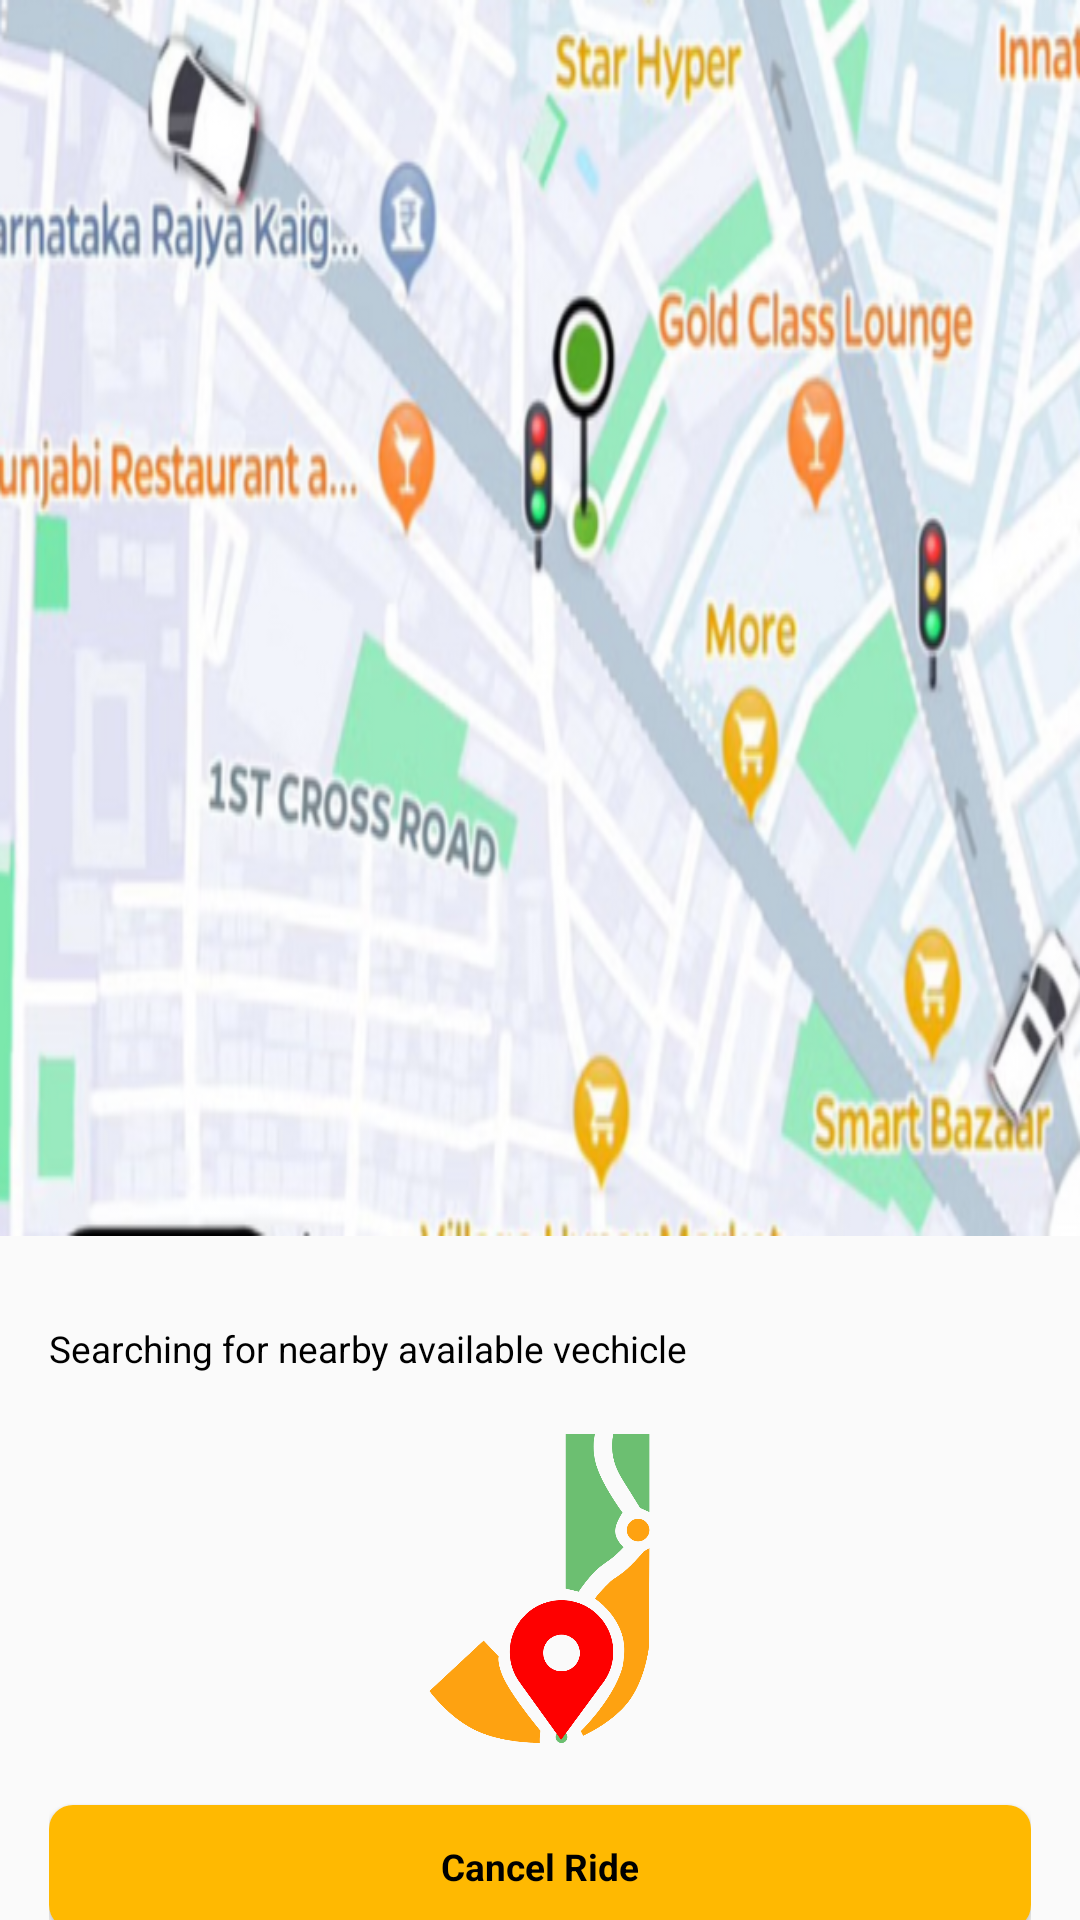

Here is an Android app screen rendered from its layout file. Give the layout XML and the strings, colors and styles it references.
<!-- AndroidManifest.xml: application theme AppTheme -->
<!-- res/layout/fragment_cancle_ride.xml -->
<?xml version="1.0" encoding="utf-8"?>
<layout
    xmlns:android="http://schemas.android.com/apk/res/android"
    xmlns:tools="http://schemas.android.com/tools">
    <RelativeLayout
        android:layout_width="match_parent"
        android:layout_height="match_parent"
        tools:context=".fragement.CancleRide">
<LinearLayout
    android:orientation="vertical"
    android:layout_width="match_parent"
    android:layout_height="wrap_content">
    <ImageView
        android:id="@+id/iv_map"
        android:src="@drawable/map_dummy"
        android:scaleType="fitXY"
        android:layout_width="match_parent"
        android:layout_height="200pt"/>
        <LinearLayout
            android:layout_marginHorizontal="@dimen/space_8"
            android:orientation="vertical"
            android:layout_width="match_parent"
            android:layout_height="match_parent">
            <TextView
                android:layout_marginTop="@dimen/space_15"
                android:text="Searching for nearby available vechicle"
                android:layout_width="match_parent"
                android:layout_height="wrap_content"/>
         <ImageView
             android:layout_gravity="center"
             android:layout_marginTop="@dimen/space_10"
             android:src="@drawable/logo"
             android:layout_width="50pt"
             android:layout_height="50pt"/>
            <Button
                android:id="@+id/btn_cancle"
                android:layout_marginTop="@dimen/space_10"
                android:text="Cancel Ride"
                android:layout_width="match_parent"
                android:layout_height="@dimen/button_height"/>
        </LinearLayout>
</LinearLayout>


    </RelativeLayout>
</layout>
<!-- resources referenced by this layout -->
<resources>
  <dimen name="button_height">20pt</dimen>
  <dimen name="space_10">10pt</dimen>
  <dimen name="space_15">15pt</dimen>
  <dimen name="space_8">8pt</dimen>
  <color name="black">#FF000000</color>
  <style name="button" parent="Widget.AppCompat.Button">
          <item name="android:textAllCaps">false</item>
          <item name="android:textSize">6pt</item>
          <item name="android:textColor">@color/black</item>
          <item name="background">@drawable/bg_button</item>
          <item name="android:background">@drawable/bg_button</item>
  
          <item name="fontFamily">@font/poppins_medium</item>
          <item name="android:textStyle">bold</item>
      </style>
  <style name="AlertDialog" parent="Theme.AppCompat.Light.Dialog.Alert">
          
          <item name="android:textSize">@dimen/text_size_title</item>
          <item name="editTextStyle">@style/EditText</item>
          <item name="colorPrimary">@color/colorPrimary</item>
          <item name="android:textCursorDrawable">@color/colorPrimary</item>
          <item name="colorControlActivated">@color/colorPrimary</item>
          <item name="android:textColor">@color/colorPrimary</item>
          <item name="fontFamily">@font/poppins_bold</item>
      </style>
  <style name="TransparentBottomSheetDialog" parent="Theme.Design.Light.BottomSheetDialog">
      <item name="bottomSheetStyle">@style/TransparentBottomSheetStyle</item>
  </style>
  <style name="TextViewRegular" parent="Widget.AppCompat.TextView">
          <item name="fontFamily">@font/poppins_medium</item>
          <item name="android:textColor">@color/black</item>
          <item name="android:textSize">@dimen/text_size_main</item>
          <item name="android:lineSpacingExtra">0dp</item>
          <item name="android:includeFontPadding">false</item>
      </style>
  <color name="colorAccent">#1E48F4</color>
  <style name="OtpWidget.OtpView" parent="Widget.AppCompat.EditText">
          <item name="android:background">@null</item>
          <item name="android:minHeight">0dp</item>
          <item name="android:maxLines">1</item>
      </style>
  <dimen name="text_size_main">6pt</dimen>
  <color name="hint_color">#C7C7C7</color>
  <!-- drawable bg_edittext (drawable) -->
  <?xml version="1.0" encoding="UTF-8"?>
  <shape
      xmlns:android="http://schemas.android.com/apk/res/android">
          <corners android:radius="@dimen/space_3" />
          <solid android:color="@color/gray_edittext"/>
          <stroke android:width=".5dp" android:color="@color/grey_20"/>
  </shape>
  <style name="HintTextAppearance" parent="TextAppearance.Design.Hint">
          <item name="fontFamily">@font/poppins_regular</item>
          <item name="android:textSize">@dimen/text_size_main</item>
          <item name="hintTextColor">@color/dark_gray</item>
      </style>
  <dimen name="space_6">6pt</dimen>
  <!-- drawable bg_button (drawable) -->
  <?xml version="1.0" encoding="utf-8"?>
  <shape xmlns:android="http://schemas.android.com/apk/res/android"
      android:shape="rectangle">
      <solid android:color="@color/yellow"/>
      <corners android:radius="@dimen/radius_8dp"/>
  
  </shape>
  <dimen name="text_size_title">7pt</dimen>
  <color name="colorPrimary">#FF000000</color>
  <style name="TransparentBottomSheetStyle" parent="Widget.Design.BottomSheet.Modal">
  <item name="android:background">@android:color/transparent</item>
  </style>
  <dimen name="space_3">3pt</dimen>
  <color name="gray_edittext">#FBFAFA</color>
  <color name="grey_20">#cccccc</color>
  <color name="dark_gray">#7D7B7B</color>
  <color name="yellow">#FFB901</color>
  <dimen name="radius_8dp">8dp</dimen>
</resources>
